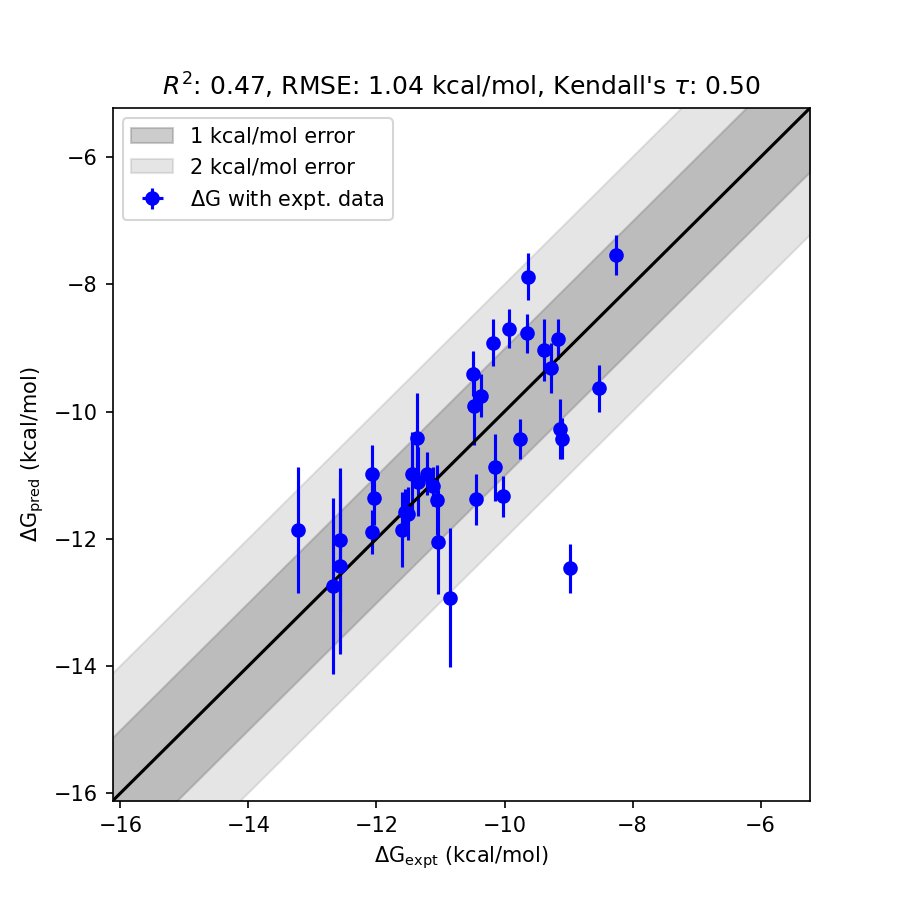

The data file committed next to this chart (first rows):
ligand_smiles, ligand_name, exp_dG (kcal/mol), fep_dG (kcal/mol), fep_dG_std (kcal/mol)
[H]c1nc(-c2c(N([H])[H])nn3c([H])c(C([H])…, CHEMBL568866_260.0_nM_3d_dock, -8.979, -12.46, 3.484
[H]c1nc(-c2c(N([H])[H])nn3c([H])c([H])c(…, CHEMBL570229_11.0_nM_3d_dock, -10.85, -12.93, 2.076
[H]c1nc(-c2c(N([H])[H])nn3c([H])c([H])c(…, CHEMBL571118_87.0_nM_3d_dock, -9.627, -7.878, 1.749
[H]c1nc(-c2c(N([H])[H])nn3c([H])c([H])c(…, CHEMBL583895_0.2_nM_3d_dock, -13.23, -11.86, 1.364
[H]c1nc(-c2c(N([H])[H])nn3c([H])c([H])c(…, CHEMBL576486_210.0_nM_3d_dock, -9.106, -10.43, 1.32
[H]c1nc(-c2c(N([H])[H])nn3c([H])c([H])c(…, CHEMBL570668_44.0_nM_3d_dock, -10.03, -11.33, 1.299
[H]c1nc(-c2c(N([H])[H])nn3c([H])c([H])c(…, CHEMBL584322_34.0_nM_3d_dock, -10.18, -8.915, 1.268
[H]c1nc(-c2c(N([H])[H])nn3c([H])c([H])c(…, CHEMBL576476_52.0_nM_3d_dock, -9.932, -8.695, 1.237
[H]c1nc(-c2c(N([H])[H])nn3c([H])c([H])c(…, CHEMBL569737_200.0_nM_3d_dock, -9.134, -10.28, 1.141
[H]c1nc(-c2c(N([H])[H])nn3c([H])c([H])c(…, CHEMBL569739_560.0_nM_2_3d_dock, -8.525, -9.634, 1.109
[H]c1nc(-c2c(N([H])[H])nn3c([H])c([H])c(…, CHEMBL568790_20.0_nM_3d_dock, -10.5, -9.403, 1.095
[H]c1nc(-c2c(N([H])[H])nn3c([H])c([H])c(…, CHEMBL569012_1.4_nM_3d_dock, -12.07, -10.99, 1.085
[H]c1nc(-c2c(N([H])[H])nn3c([H])c([H])c(…, CHEMBL570206_8.0_nM_3d_dock, -11.04, -12.05, 1.006
[H]c1nc(-c2c(N([H])[H])nn3c([H])c([H])c(…, CHEMBL570456_4.6_nM_3d_dock, -11.37, -10.42, 0.9444
[H]c1nc(-c2c(N([H])[H])nn3c([H])c([H])c(…, CHEMBL576475_22.0_nM_3d_dock, -10.44, -11.38, 0.9407
[H]c1nc(-c2c(N([H])[H])nn3c([H])c([H])c(…, CHEMBL577944_84.0_nM_3d_dock, -9.648, -8.772, 0.876
[H]c1nc(-c2c(N([H])[H])nn3c([H])c([H])c(…, CHEMBL583030_36.0_nM_3d_dock, -10.15, -10.87, 0.7243
[H]c1nc(-c2c(N([H])[H])nn3c([H])c([H])c(…, CHEMBL585527_880.0_nM_3d_dock, -8.257, -7.54, 0.7173
[H]O[C@@]1([H])C([H])([H])N(c2nc([H])nc(…, CHEMBL570462_70.0_nM_3d_dock, -9.756, -10.43, 0.6773
[H]c1nc(-c2c(N([H])[H])nn3c([H])c([H])c(…, CHEMBL570686_1.5_nM_3d_dock, -12.03, -11.36, 0.6691
[H]c1nc(-c2c(N([H])[H])nn3c([H])c([H])c(…, CHEMBL569948_25.0_nM_3d_dock, -10.37, -9.75, 0.6161
[H]c1nc(-c2c(N([H])[H])nn3c([H])c([H])c(…, CHEMBL576862_21.0_nM_3d_dock, -10.47, -9.913, 0.5557
[H]c1nc(-c2c(N([H])[H])nn3c([H])c([H])c(…, CHEMBL570217_0.6_nM_3d_dock, -12.57, -12.02, 0.5499
[H]c1nc(-c2c(N([H])[H])nn3c([H])c([H])c(…, CHEMBL569092_4.0_nM_3d_dock, -11.45, -10.98, 0.4674
[H]c1nc(-c2c(N([H])[H])nn3c([H])c([H])c(…, CHEMBL571119_130.0_nM_3d_dock, -9.39, -9.033, 0.3566
[H]c1nc(OC([H])([H])c2c([H])c([H])c(F)c(…, CHEMBL568815_7.8_nM_3d_dock, -11.06, -11.39, 0.3323
[H]c1nc(-c2c(N([H])[H])nn3c([H])c([H])c(…, CHEMBL576272_190.0_nM_3d_dock, -9.165, -8.858, 0.3068
[H]c1nc(-c2c(N([H])[H])nn3c([H])c([H])c(…, CHEMBL569957_3.1_nM_3d_dock, -11.6, -11.86, 0.2549
[H]c1nc(-c2c(N([H])[H])nn3c([H])c([H])c(…, CHEMBL569091_4.7_nM_3d_dock, -11.36, -11.1, 0.2507
[H]c1nc(-c2c(N([H])[H])nn3c([H])c([H])c(…, CHEMBL570890_6.0_nM_3d_dock, -11.21, -10.98, 0.2335
[H]c1nc(-c2c(N([H])[H])nn3c([H])c([H])c(…, CHEMBL568816_1.4_nM_3d_dock, -12.07, -11.9, 0.1722
[H]c1nc(-c2c(N([H])[H])nn3c([H])c([H])c(…, CHEMBL569966_0.6_nM_3d_dock, -12.57, -12.44, 0.1387
[H]c1nc(-c2c(N([H])[H])nn3c([H])c([H])c(…, CHEMBL569757_3.6_nM_3d_dock, -11.51, -11.61, 0.09556
[H]c1nc(-c2c(N([H])[H])nn3c([H])c([H])c(…, CHEMBL1204012_7.0_nM_3d_dock, -11.12, -11.18, 0.05748
[H]c1nc(-c2c(N([H])[H])nn3c([H])c([H])c(…, CHEMBL584944_0.5_nM_3d_dock, -12.68, -12.74, 0.05576
[H]c1nc(-c2c(N([H])[H])nn3c([H])c([H])c(…, CHEMBL570231_160.0_nM_3d_dock, -9.267, -9.313, 0.0468
[H]c1nc(-c2c(N([H])[H])nn3c([H])c([H])c(…, CHEMBL582808_3.4_nM_3d_dock, -11.55, -11.58, 0.03314
